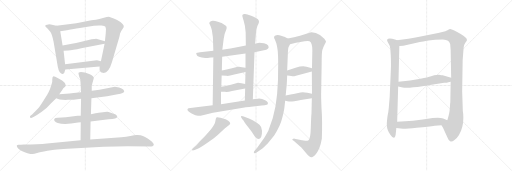
t = 0.00 s
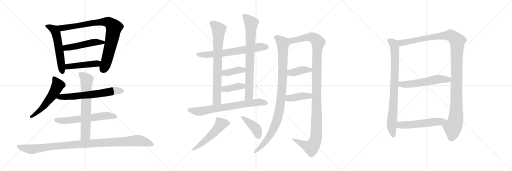
t = 3.99 s
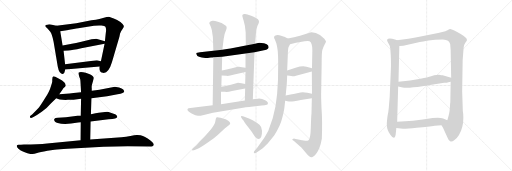
t = 7.98 s
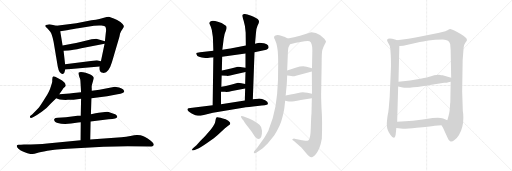
t = 11.97 s
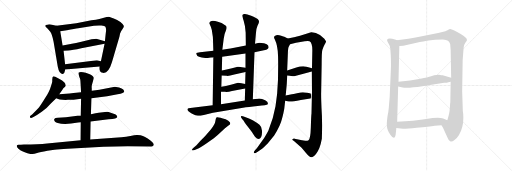
t = 15.96 s
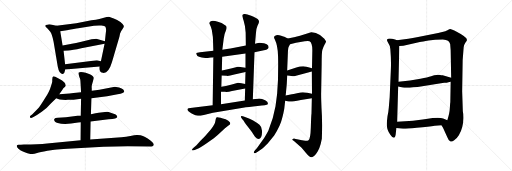
t = 19.95 s

The animated SVG that drew these frames (rendered in a browser with its animation timeline set to each time). Animation: 25 CSS @keyframes rules; one cycle of 19.95 s.

<svg version="1.1" viewBox="0 0 3072 1024" xmlns="http://www.w3.org/2000/svg">
  <g stroke="lightgray" stroke-dasharray="1,1" stroke-width="1" transform="scale(4, 4)">
    <line x1="0" y1="0" x2="256" y2="256"></line>
    <line x1="256" y1="0" x2="0" y2="256"></line>
    <line x1="128" y1="0" x2="128" y2="256"></line>
    <line x1="0" y1="128" x2="256" y2="128"></line>
    <line x1="256" y1="0" x2="512" y2="256"></line>
    <line x1="512" y1="0" x2="256" y2="256"></line>
    <line x1="384" y1="0" x2="384" y2="256"></line>
    <line x1="256" y1="128" x2="512" y2="128"></line>
    <line x1="512" y1="0" x2="768" y2="256"></line>
    <line x1="768" y1="0" x2="512" y2="256"></line>
    <line x1="640" y1="0" x2="640" y2="256"></line>
    <line x1="512" y1="128" x2="768" y2="128"></line>
  </g>
<g transform="scale(1, -1) translate(0, -850)">
   <style type="text/css">
    @keyframes keyframes0 {
      from {
       stroke: black;
       stroke-dashoffset: 567;
       stroke-width: 128;
       }
       65% {
       animation-timing-function: step-end;
       stroke: black;
       stroke-dashoffset: 0;
       stroke-width: 128;
       }
       to {
       stroke: black;
       stroke-width: 1024;
       }
       }
       #make-me-a-hanzi-animation-0 {
         animation: keyframes0 0.711426s both;
         animation-delay: 0.000000s;
         animation-timing-function: linear;
       }
    @keyframes keyframes1 {
      from {
       stroke: black;
       stroke-dashoffset: 874;
       stroke-width: 128;
       }
       74% {
       animation-timing-function: step-end;
       stroke: black;
       stroke-dashoffset: 0;
       stroke-width: 128;
       }
       to {
       stroke: black;
       stroke-width: 1024;
       }
       }
       #make-me-a-hanzi-animation-1 {
         animation: keyframes1 0.961263s both;
         animation-delay: 0.711426s;
         animation-timing-function: linear;
       }
    @keyframes keyframes2 {
      from {
       stroke: black;
       stroke-dashoffset: 500;
       stroke-width: 128;
       }
       62% {
       animation-timing-function: step-end;
       stroke: black;
       stroke-dashoffset: 0;
       stroke-width: 128;
       }
       to {
       stroke: black;
       stroke-width: 1024;
       }
       }
       #make-me-a-hanzi-animation-2 {
         animation: keyframes2 0.656901s both;
         animation-delay: 1.672689s;
         animation-timing-function: linear;
       }
    @keyframes keyframes3 {
      from {
       stroke: black;
       stroke-dashoffset: 464;
       stroke-width: 128;
       }
       60% {
       animation-timing-function: step-end;
       stroke: black;
       stroke-dashoffset: 0;
       stroke-width: 128;
       }
       to {
       stroke: black;
       stroke-width: 1024;
       }
       }
       #make-me-a-hanzi-animation-3 {
         animation: keyframes3 0.627604s both;
         animation-delay: 2.329590s;
         animation-timing-function: linear;
       }
    @keyframes keyframes4 {
      from {
       stroke: black;
       stroke-dashoffset: 558;
       stroke-width: 128;
       }
       64% {
       animation-timing-function: step-end;
       stroke: black;
       stroke-dashoffset: 0;
       stroke-width: 128;
       }
       to {
       stroke: black;
       stroke-width: 1024;
       }
       }
       #make-me-a-hanzi-animation-4 {
         animation: keyframes4 0.704102s both;
         animation-delay: 2.957194s;
         animation-timing-function: linear;
       }
    @keyframes keyframes5 {
      from {
       stroke: black;
       stroke-dashoffset: 648;
       stroke-width: 128;
       }
       68% {
       animation-timing-function: step-end;
       stroke: black;
       stroke-dashoffset: 0;
       stroke-width: 128;
       }
       to {
       stroke: black;
       stroke-width: 1024;
       }
       }
       #make-me-a-hanzi-animation-5 {
         animation: keyframes5 0.777344s both;
         animation-delay: 3.661296s;
         animation-timing-function: linear;
       }
    @keyframes keyframes6 {
      from {
       stroke: black;
       stroke-dashoffset: 618;
       stroke-width: 128;
       }
       67% {
       animation-timing-function: step-end;
       stroke: black;
       stroke-dashoffset: 0;
       stroke-width: 128;
       }
       to {
       stroke: black;
       stroke-width: 1024;
       }
       }
       #make-me-a-hanzi-animation-6 {
         animation: keyframes6 0.752930s both;
         animation-delay: 4.438640s;
         animation-timing-function: linear;
       }
    @keyframes keyframes7 {
      from {
       stroke: black;
       stroke-dashoffset: 677;
       stroke-width: 128;
       }
       69% {
       animation-timing-function: step-end;
       stroke: black;
       stroke-dashoffset: 0;
       stroke-width: 128;
       }
       to {
       stroke: black;
       stroke-width: 1024;
       }
       }
       #make-me-a-hanzi-animation-7 {
         animation: keyframes7 0.800944s both;
         animation-delay: 5.191570s;
         animation-timing-function: linear;
       }
    @keyframes keyframes8 {
      from {
       stroke: black;
       stroke-dashoffset: 1067;
       stroke-width: 128;
       }
       78% {
       animation-timing-function: step-end;
       stroke: black;
       stroke-dashoffset: 0;
       stroke-width: 128;
       }
       to {
       stroke: black;
       stroke-width: 1024;
       }
       }
       #make-me-a-hanzi-animation-8 {
         animation: keyframes8 1.118327s both;
         animation-delay: 5.992514s;
         animation-timing-function: linear;
       }
    @keyframes keyframes9 {
      from {
       stroke: black;
       stroke-dashoffset: 676;
       stroke-width: 128;
       }
       69% {
       animation-timing-function: step-end;
       stroke: black;
       stroke-dashoffset: 0;
       stroke-width: 128;
       }
       to {
       stroke: black;
       stroke-width: 1024;
       }
       }
       #make-me-a-hanzi-animation-9 {
         animation: keyframes9 0.800130s both;
         animation-delay: 7.110841s;
         animation-timing-function: linear;
       }
    @keyframes keyframes10 {
      from {
       stroke: black;
       stroke-dashoffset: 768;
       stroke-width: 128;
       }
       71% {
       animation-timing-function: step-end;
       stroke: black;
       stroke-dashoffset: 0;
       stroke-width: 128;
       }
       to {
       stroke: black;
       stroke-width: 1024;
       }
       }
       #make-me-a-hanzi-animation-10 {
         animation: keyframes10 0.875000s both;
         animation-delay: 7.910971s;
         animation-timing-function: linear;
       }
    @keyframes keyframes11 {
      from {
       stroke: black;
       stroke-dashoffset: 784;
       stroke-width: 128;
       }
       72% {
       animation-timing-function: step-end;
       stroke: black;
       stroke-dashoffset: 0;
       stroke-width: 128;
       }
       to {
       stroke: black;
       stroke-width: 1024;
       }
       }
       #make-me-a-hanzi-animation-11 {
         animation: keyframes11 0.888021s both;
         animation-delay: 8.785971s;
         animation-timing-function: linear;
       }
    @keyframes keyframes12 {
      from {
       stroke: black;
       stroke-dashoffset: 392;
       stroke-width: 128;
       }
       56% {
       animation-timing-function: step-end;
       stroke: black;
       stroke-dashoffset: 0;
       stroke-width: 128;
       }
       to {
       stroke: black;
       stroke-width: 1024;
       }
       }
       #make-me-a-hanzi-animation-12 {
         animation: keyframes12 0.569010s both;
         animation-delay: 9.673992s;
         animation-timing-function: linear;
       }
    @keyframes keyframes13 {
      from {
       stroke: black;
       stroke-dashoffset: 393;
       stroke-width: 128;
       }
       56% {
       animation-timing-function: step-end;
       stroke: black;
       stroke-dashoffset: 0;
       stroke-width: 128;
       }
       to {
       stroke: black;
       stroke-width: 1024;
       }
       }
       #make-me-a-hanzi-animation-13 {
         animation: keyframes13 0.569824s both;
         animation-delay: 10.243002s;
         animation-timing-function: linear;
       }
    @keyframes keyframes14 {
      from {
       stroke: black;
       stroke-dashoffset: 725;
       stroke-width: 128;
       }
       70% {
       animation-timing-function: step-end;
       stroke: black;
       stroke-dashoffset: 0;
       stroke-width: 128;
       }
       to {
       stroke: black;
       stroke-width: 1024;
       }
       }
       #make-me-a-hanzi-animation-14 {
         animation: keyframes14 0.840007s both;
         animation-delay: 10.812826s;
         animation-timing-function: linear;
       }
    @keyframes keyframes15 {
      from {
       stroke: black;
       stroke-dashoffset: 528;
       stroke-width: 128;
       }
       63% {
       animation-timing-function: step-end;
       stroke: black;
       stroke-dashoffset: 0;
       stroke-width: 128;
       }
       to {
       stroke: black;
       stroke-width: 1024;
       }
       }
       #make-me-a-hanzi-animation-15 {
         animation: keyframes15 0.679688s both;
         animation-delay: 11.652833s;
         animation-timing-function: linear;
       }
    @keyframes keyframes16 {
      from {
       stroke: black;
       stroke-dashoffset: 416;
       stroke-width: 128;
       }
       58% {
       animation-timing-function: step-end;
       stroke: black;
       stroke-dashoffset: 0;
       stroke-width: 128;
       }
       to {
       stroke: black;
       stroke-width: 1024;
       }
       }
       #make-me-a-hanzi-animation-16 {
         animation: keyframes16 0.588542s both;
         animation-delay: 12.332521s;
         animation-timing-function: linear;
       }
    @keyframes keyframes17 {
      from {
       stroke: black;
       stroke-dashoffset: 1006;
       stroke-width: 128;
       }
       77% {
       animation-timing-function: step-end;
       stroke: black;
       stroke-dashoffset: 0;
       stroke-width: 128;
       }
       to {
       stroke: black;
       stroke-width: 1024;
       }
       }
       #make-me-a-hanzi-animation-17 {
         animation: keyframes17 1.068685s both;
         animation-delay: 12.921063s;
         animation-timing-function: linear;
       }
    @keyframes keyframes18 {
      from {
       stroke: black;
       stroke-dashoffset: 1201;
       stroke-width: 128;
       }
       80% {
       animation-timing-function: step-end;
       stroke: black;
       stroke-dashoffset: 0;
       stroke-width: 128;
       }
       to {
       stroke: black;
       stroke-width: 1024;
       }
       }
       #make-me-a-hanzi-animation-18 {
         animation: keyframes18 1.227376s both;
         animation-delay: 13.989748s;
         animation-timing-function: linear;
       }
    @keyframes keyframes19 {
      from {
       stroke: black;
       stroke-dashoffset: 394;
       stroke-width: 128;
       }
       56% {
       animation-timing-function: step-end;
       stroke: black;
       stroke-dashoffset: 0;
       stroke-width: 128;
       }
       to {
       stroke: black;
       stroke-width: 1024;
       }
       }
       #make-me-a-hanzi-animation-19 {
         animation: keyframes19 0.570638s both;
         animation-delay: 15.217124s;
         animation-timing-function: linear;
       }
    @keyframes keyframes20 {
      from {
       stroke: black;
       stroke-dashoffset: 406;
       stroke-width: 128;
       }
       57% {
       animation-timing-function: step-end;
       stroke: black;
       stroke-dashoffset: 0;
       stroke-width: 128;
       }
       to {
       stroke: black;
       stroke-width: 1024;
       }
       }
       #make-me-a-hanzi-animation-20 {
         animation: keyframes20 0.580404s both;
         animation-delay: 15.787762s;
         animation-timing-function: linear;
       }
    @keyframes keyframes21 {
      from {
       stroke: black;
       stroke-dashoffset: 841;
       stroke-width: 128;
       }
       73% {
       animation-timing-function: step-end;
       stroke: black;
       stroke-dashoffset: 0;
       stroke-width: 128;
       }
       to {
       stroke: black;
       stroke-width: 1024;
       }
       }
       #make-me-a-hanzi-animation-21 {
         animation: keyframes21 0.934408s both;
         animation-delay: 16.368166s;
         animation-timing-function: linear;
       }
    @keyframes keyframes22 {
      from {
       stroke: black;
       stroke-dashoffset: 1218;
       stroke-width: 128;
       }
       80% {
       animation-timing-function: step-end;
       stroke: black;
       stroke-dashoffset: 0;
       stroke-width: 128;
       }
       to {
       stroke: black;
       stroke-width: 1024;
       }
       }
       #make-me-a-hanzi-animation-22 {
         animation: keyframes22 1.241211s both;
         animation-delay: 17.302574s;
         animation-timing-function: linear;
       }
    @keyframes keyframes23 {
      from {
       stroke: black;
       stroke-dashoffset: 565;
       stroke-width: 128;
       }
       65% {
       animation-timing-function: step-end;
       stroke: black;
       stroke-dashoffset: 0;
       stroke-width: 128;
       }
       to {
       stroke: black;
       stroke-width: 1024;
       }
       }
       #make-me-a-hanzi-animation-23 {
         animation: keyframes23 0.709798s both;
         animation-delay: 18.543785s;
         animation-timing-function: linear;
       }
    @keyframes keyframes24 {
      from {
       stroke: black;
       stroke-dashoffset: 552;
       stroke-width: 128;
       }
       64% {
       animation-timing-function: step-end;
       stroke: black;
       stroke-dashoffset: 0;
       stroke-width: 128;
       }
       to {
       stroke: black;
       stroke-width: 1024;
       }
       }
       #make-me-a-hanzi-animation-24 {
         animation: keyframes24 0.699219s both;
         animation-delay: 19.253583s;
         animation-timing-function: linear;
       }
</style>
<path d="M 271.5 697.0 L 273.5 691.0 L 283.5 682.0 Q 288.5 677.0 300.5 662.0 Q 312.5 647.0 321.5 600.0 L 346.5 452.0 Q 350.5 431.0 357.5 419.0 Q 369.5 404.0 377.5 407.0 Q 387.5 410.0 388.5 423.0 L 391.5 434.0 L 390.5 466.0 L 381.5 546.0 L 375.5 578.0 L 361.5 664.0 C 356.5 692.0 356.5 692.0 338.5 696.0 L 304.5 704.0 Q 291.5 706.0 283.5 703.0 Q 272.5 702.0 271.5 697.0 Z" fill="lightgray"></path> 
<path d="M 597.5 452.0 Q 595.5 428.0 601.5 422.0 Q 608.5 415.0 617.5 414.0 Q 651.5 409.0 671.5 477.0 L 716.5 630.0 L 720.5 650.0 Q 723.5 661.0 734.5 675.0 Q 745.5 689.0 742.5 697.0 Q 740.5 704.0 722.5 719.0 Q 703.5 732.0 682.5 740.0 L 653.5 750.0 Q 641.5 750.0 623.5 745.0 Q 606.5 739.0 548.5 729.0 L 457.5 712.0 L 338.5 696.0 C 308.5 692.0 331.5 660.0 361.5 664.0 L 401.5 670.0 Q 449.5 680.0 469.5 682.0 L 563.5 696.0 Q 587.5 700.0 608.5 698.0 Q 629.5 696.0 632.5 690.0 Q 639.5 677.0 634.5 651.0 L 629.5 604.0 L 627.5 589.0 L 605.5 484.0 L 597.5 452.0 Z" fill="lightgray"></path> 
<path d="M 431.5 588.0 L 375.5 578.0 C 345.5 573.0 351.5 544.0 381.5 546.0 L 409.5 548.0 Q 433.5 548.0 487.5 561.0 L 627.5 589.0 C 656.5 595.0 658.5 596.0 629.5 604.0 L 577.5 618.0 Q 567.5 618.0 549.5 615.0 L 488.5 600.0 Q 452.5 591.0 431.5 588.0 Z" fill="lightgray"></path> 
<path d="M 391.5 434.0 L 597.5 452.0 C 627.5 455.0 634.5 477.0 605.5 484.0 L 581.5 490.0 L 390.5 466.0 C 360.5 462.0 361.5 431.0 391.5 434.0 Z" fill="lightgray"></path> 
<path d="M 355.5 285.0 L 374.5 313.0 Q 378.5 319.0 383.5 324.0 Q 391.5 330.0 394.5 336.0 Q 392.5 350.0 386.5 356.0 L 372.5 368.0 Q 369.5 371.0 348.5 382.0 Q 328.5 393.0 320.5 393.0 Q 313.5 392.0 313.5 373.0 L 313.5 362.0 Q 313.5 358.0 306.5 337.0 Q 300.5 316.0 293.5 302.0 Q 286.5 287.0 262.5 250.0 Q 239.5 213.0 226.5 198.0 L 194.5 166.0 L 182.5 156.0 Q 178.5 152.0 179.5 147.0 Q 181.5 142.0 191.5 144.0 L 203.5 150.0 Q 219.5 158.0 250.5 180.0 Q 282.5 202.0 306.5 231.0 L 337.5 262.0 L 355.5 285.0 Z" fill="lightgray"></path> 
<path d="M 548.5 262.0 L 642.5 274.0 L 705.5 285.0 Q 745.5 290.0 745.5 303.0 Q 745.5 306.0 739.5 314.0 Q 732.5 320.0 714.5 326.0 Q 692.5 331.0 689.5 331.0 L 596.5 312.0 Q 574.5 308.0 550.5 307.0 L 486.5 297.0 L 456.5 294.0 Q 444.5 292.0 417.5 290.0 L 355.5 285.0 C 325.5 283.0 310.5 274.0 337.5 262.0 L 348.5 257.0 Q 354.5 254.0 374.5 252.0 Q 395.5 250.0 407.5 252.0 Q 432.5 252.0 441.5 253.0 L 486.5 258.0 L 548.5 262.0 Z" fill="lightgray"></path> 
<path d="M 465.5 156.0 L 395.5 148.0 Q 377.5 148.0 371.5 146.0 L 346.5 144.0 Q 330.5 143.0 325.5 137.0 Q 321.5 121.0 346.5 113.0 Q 387.5 101.0 468.5 116.0 L 484.5 118.0 L 543.5 122.0 L 651.5 135.0 Q 703.5 139.0 703.5 151.0 Q 703.5 155.0 697.5 161.0 Q 692.5 166.0 681.5 169.0 L 651.5 179.0 Q 645.5 181.0 629.5 179.0 L 617.5 177.0 Q 604.5 177.0 591.5 174.0 Q 578.5 171.0 545.5 166.0 L 484.5 157.0 L 465.5 156.0 Z" fill="lightgray"></path> 
<path d="M 484.5 118.0 L 483.5 10.0 C 483.5 -20.0 540.5 -16.0 541.5 14.0 L 543.5 122.0 L 545.5 166.0 L 548.5 262.0 L 550.5 307.0 L 550.5 322.0 Q 548.5 333.0 553.5 348.0 L 558.5 367.0 Q 563.5 382.0 562.5 385.0 Q 562.5 388.0 555.5 395.0 Q 548.5 402.0 538.5 406.0 L 514.5 414.0 Q 483.5 422.0 472.5 416.0 Q 468.5 413.0 473.5 398.0 L 476.5 388.0 Q 482.5 378.0 482.5 366.0 L 486.5 297.0 L 486.5 258.0 L 484.5 157.0 L 484.5 118.0 Z" fill="lightgray"></path> 
<path d="M 483.5 10.0 L 282.5 -10.0 Q 230.5 -16.0 143.5 -16.0 L 125.5 -18.0 L 111.5 -18.0 Q 102.5 -18.0 100.5 -24.0 Q 99.5 -31.0 110.5 -42.0 Q 121.5 -53.0 144.5 -61.0 Q 168.5 -70.0 176.5 -72.0 Q 184.5 -74.0 194.5 -73.0 Q 205.5 -72.0 222.5 -67.0 Q 239.5 -62.0 284.5 -54.0 L 326.5 -47.0 Q 353.5 -42.0 405.5 -41.0 L 621.5 -29.0 Q 699.5 -26.0 766.5 -26.0 L 908.5 -28.0 Q 921.5 -28.0 922.5 -18.0 Q 924.5 -9.0 904.5 7.0 Q 884.5 23.0 870.5 29.0 Q 857.5 35.0 843.5 39.0 Q 830.5 42.0 819.5 41.0 Q 808.5 40.0 782.5 35.0 Q 757.5 29.0 728.5 27.0 L 541.5 14.0 L 483.5 10.0 Z" fill="lightgray"></path> 
<path d="M 1255.0 504.0 L 1266.0 506.0 Q 1277.0 506.0 1280.0 508.0 L 1333.0 511.0 L 1473.0 530.0 L 1527.0 537.0 L 1584.0 550.0 Q 1601.0 553.0 1605.0 557.0 Q 1609.0 560.0 1612.0 566.0 Q 1612.0 570.0 1609.0 578.0 Q 1604.0 586.0 1584.0 591.0 Q 1564.0 595.0 1558.0 595.0 Q 1552.0 595.0 1530.0 589.0 L 1475.0 578.0 L 1406.0 564.0 Q 1396.0 561.0 1334.0 553.0 L 1280.0 546.0 L 1200.0 537.0 Q 1180.0 534.0 1178.0 533.0 Q 1176.0 531.0 1180.0 522.0 Q 1183.0 507.0 1232.0 503.0 Q 1243.0 502.0 1255.0 504.0 Z" fill="lightgray"></path> 
<path d="M 1280.0 508.0 L 1276.0 220.0 C 1276.0 190.0 1326.0 196.0 1326.0 226.0 L 1326.0 300.0 L 1328.0 330.0 L 1330.0 398.0 L 1331.0 428.0 L 1333.0 511.0 L 1334.0 553.0 L 1342.0 617.0 Q 1345.0 647.0 1355.0 667.0 Q 1365.0 687.0 1355.0 696.0 Q 1331.0 717.0 1302.0 722.0 Q 1288.0 727.0 1275.0 726.0 Q 1263.0 724.0 1259.0 719.0 Q 1255.0 714.0 1256.0 710.0 L 1265.0 690.0 Q 1272.0 672.0 1274.0 650.0 Q 1278.0 631.0 1278.0 610.0 L 1280.0 546.0 L 1280.0 508.0 Z" fill="lightgray"></path> 
<path d="M 1517.0 255.0 L 1527.0 537.0 L 1530.0 589.0 L 1536.0 656.0 Q 1536.0 676.0 1545.0 697.0 Q 1556.0 717.0 1554.0 722.0 Q 1554.0 729.0 1546.0 737.0 Q 1539.0 744.0 1507.0 757.0 Q 1475.0 770.0 1465.0 767.0 Q 1455.0 764.0 1454.0 759.0 Q 1453.0 754.0 1462.0 726.0 Q 1471.0 698.0 1474.0 656.0 L 1475.0 578.0 L 1473.0 530.0 L 1473.0 444.0 L 1473.0 419.0 L 1471.0 347.0 L 1471.0 320.0 L 1469.0 248.0 C 1468.0 218.0 1516.0 225.0 1517.0 255.0 Z" fill="lightgray"></path> 
<path d="M 1330.0 398.0 L 1360.0 396.0 Q 1369.0 393.0 1406.0 404.0 L 1473.0 419.0 C 1502.0 426.0 1502.0 438.0 1473.0 444.0 L 1452.0 448.0 Q 1440.0 451.0 1427.0 450.0 L 1392.0 441.0 Q 1358.0 432.0 1331.0 428.0 C 1301.0 423.0 1300.0 400.0 1330.0 398.0 Z" fill="lightgray"></path> 
<path d="M 1326.0 300.0 L 1350.0 300.0 Q 1367.0 298.0 1392.0 305.0 L 1471.0 320.0 C 1500.0 326.0 1500.0 340.0 1471.0 347.0 L 1449.0 352.0 Q 1436.0 354.0 1428.0 354.0 L 1391.0 344.0 Q 1351.0 334.0 1328.0 330.0 C 1298.0 325.0 1296.0 300.0 1326.0 300.0 Z" fill="lightgray"></path> 
<path d="M 1276.0 220.0 L 1142.0 203.0 Q 1130.0 203.0 1128.0 200.0 Q 1115.0 189.0 1150.0 170.0 Q 1175.0 156.0 1188.0 156.0 Q 1202.0 156.0 1223.0 161.0 L 1278.0 174.0 L 1458.0 205.0 Q 1489.0 209.0 1545.0 215.0 Q 1602.0 221.0 1605.0 224.0 Q 1614.0 236.0 1591.0 249.0 Q 1569.0 261.0 1548.0 259.0 L 1517.0 255.0 L 1469.0 248.0 L 1326.0 226.0 L 1276.0 220.0 Z" fill="lightgray"></path> 
<path d="M 1179.0 -20.0 L 1158.0 -38.0 Q 1151.0 -45.0 1152.0 -49.0 Q 1154.0 -54.0 1168.0 -49.0 L 1193.0 -38.0 Q 1207.0 -33.0 1236.0 -12.0 L 1283.0 22.0 Q 1308.0 42.0 1324.0 58.0 Q 1340.0 74.0 1350.0 82.0 L 1373.0 99.0 Q 1386.0 106.0 1379.0 117.0 Q 1373.0 127.0 1354.0 135.0 Q 1306.0 152.0 1300.0 147.0 Q 1294.0 142.0 1292.0 123.0 Q 1290.0 104.0 1265.0 74.0 L 1230.0 33.0 L 1203.0 6.0 L 1179.0 -20.0 Z" fill="lightgray"></path> 
<path d="M 1454.0 136.0 L 1462.0 126.0 Q 1462.0 122.0 1486.0 92.0 Q 1510.0 62.0 1517.0 50.0 L 1530.0 30.0 Q 1554.0 4.0 1567.0 29.0 Q 1573.0 42.0 1572.0 66.0 Q 1571.0 90.0 1557.0 102.0 Q 1543.0 114.0 1519.0 128.0 Q 1496.0 141.0 1478.0 146.0 L 1462.0 152.0 Q 1450.0 157.0 1446.0 153.0 Q 1443.0 148.0 1454.0 136.0 Z" fill="lightgray"></path> 
<path d="M 1706.0 202.0 L 1711.0 247.0 L 1714.0 278.0 L 1720.0 340.0 Q 1721.0 348.0 1723.0 398.0 L 1723.0 428.0 L 1727.0 525.0 Q 1728.0 558.0 1731.0 567.0 L 1740.0 586.0 C 1750.0 609.0 1750.0 609.0 1727.0 620.0 L 1706.0 630.0 Q 1703.0 630.0 1687.0 636.0 Q 1672.0 642.0 1658.0 640.0 Q 1636.0 636.0 1649.0 614.0 Q 1666.0 580.0 1668.0 519.0 Q 1669.0 503.0 1669.0 461.0 L 1668.0 373.0 Q 1665.0 285.0 1653.0 214.0 Q 1641.0 143.0 1610.0 66.0 Q 1591.0 31.0 1586.0 24.0 L 1541.0 -38.0 L 1530.0 -51.0 Q 1522.0 -60.0 1523.0 -64.0 Q 1523.0 -74.0 1544.0 -61.0 L 1566.0 -46.0 Q 1577.0 -39.0 1606.0 -10.0 L 1645.0 38.0 Q 1682.0 95.0 1692.0 138.0 Q 1703.0 181.0 1706.0 202.0 Z" fill="lightgray"></path> 
<path d="M 1871.0 262.0 L 1869.0 170.0 Q 1867.0 158.0 1865.0 88.0 Q 1863.0 17.0 1851.0 10.0 Q 1845.0 5.0 1832.0 6.0 L 1812.0 9.0 L 1767.0 19.0 Q 1766.0 20.0 1760.0 18.0 Q 1754.0 16.0 1754.0 13.0 Q 1759.0 8.0 1762.0 6.0 L 1808.0 -34.0 Q 1823.0 -51.0 1836.0 -67.0 Q 1849.0 -83.0 1855.0 -86.0 Q 1863.0 -94.0 1872.0 -92.0 Q 1881.0 -92.0 1896.0 -73.0 Q 1920.0 -44.0 1931.0 18.0 Q 1935.0 123.0 1929.0 203.0 Q 1926.0 280.0 1927.0 299.0 L 1930.0 469.0 Q 1930.0 535.0 1934.0 551.0 Q 1938.0 566.0 1947.0 583.0 Q 1957.0 599.0 1956.0 603.0 Q 1955.0 607.0 1946.0 619.0 Q 1919.0 646.0 1895.0 653.0 Q 1871.0 659.0 1867.0 658.0 L 1800.0 636.0 L 1764.0 627.0 L 1727.0 620.0 C 1698.0 614.0 1711.0 579.0 1740.0 586.0 L 1776.0 594.0 L 1828.0 603.0 Q 1850.0 607.0 1857.0 603.0 Q 1874.0 594.0 1874.0 550.0 L 1872.0 442.0 L 1871.0 422.0 L 1872.0 288.0 L 1871.0 262.0 Z" fill="lightgray"></path> 
<path d="M 1723.0 398.0 L 1738.0 396.0 Q 1758.0 391.0 1776.0 397.0 L 1871.0 422.0 C 1900.0 430.0 1901.0 434.0 1872.0 442.0 L 1839.0 451.0 Q 1812.0 457.0 1778.0 446.0 L 1723.0 428.0 C 1694.0 419.0 1693.0 402.0 1723.0 398.0 Z" fill="lightgray"></path> 
<path d="M 1711.0 247.0 L 1725.0 244.0 Q 1737.0 241.0 1746.0 242.0 Q 1755.0 242.0 1805.0 251.0 L 1871.0 262.0 C 1901.0 267.0 1901.0 282.0 1872.0 288.0 L 1844.0 294.0 Q 1827.0 298.0 1817.0 298.0 Q 1807.0 298.0 1782.0 292.0 Q 1758.0 286.0 1751.0 285.0 L 1714.0 278.0 C 1685.0 272.0 1682.0 253.0 1711.0 247.0 Z" fill="lightgray"></path> 
<path d="M 2345.0 430.0 L 2338.0 267.0 L 2333.0 207.0 Q 2331.0 180.0 2325.0 154.0 Q 2320.0 114.0 2321.0 102.0 Q 2322.0 67.0 2342.0 43.0 Q 2371.0 1.0 2375.0 53.0 L 2378.0 83.0 L 2383.0 121.0 L 2389.0 332.0 L 2391.0 361.0 L 2396.0 575.0 C 2397.0 603.0 2397.0 603.0 2382.0 609.0 L 2370.0 614.0 Q 2345.0 622.0 2329.0 619.0 Q 2318.0 616.0 2324.0 603.0 L 2335.0 582.0 Q 2339.0 578.0 2342.0 557.0 Q 2348.0 483.0 2345.0 430.0 Z" fill="lightgray"></path> 
<path d="M 2649.0 99.0 L 2658.0 84.0 L 2684.0 27.0 Q 2693.0 4.0 2701.0 3.0 Q 2711.0 -2.0 2725.0 9.0 Q 2740.0 18.0 2753.0 39.0 Q 2780.0 84.0 2780.0 143.0 Q 2780.0 171.0 2777.0 183.0 L 2773.0 304.0 L 2776.0 491.0 L 2782.0 567.0 Q 2783.0 582.0 2792.0 595.0 Q 2802.0 607.0 2802.0 611.0 Q 2802.0 628.0 2740.0 660.0 Q 2707.0 678.0 2700.0 677.0 Q 2693.0 675.0 2685.0 670.0 L 2672.0 664.0 L 2629.0 653.0 L 2501.0 628.0 Q 2478.0 623.0 2450.0 619.0 L 2382.0 609.0 C 2352.0 605.0 2366.0 572.0 2396.0 575.0 L 2420.0 577.0 L 2519.0 599.0 Q 2535.0 601.0 2571.0 608.0 Q 2608.0 614.0 2657.0 614.0 Q 2678.0 612.0 2688.0 607.0 Q 2696.0 601.0 2701.0 587.0 L 2704.0 550.0 L 2707.0 384.0 L 2704.0 361.0 L 2702.0 239.0 Q 2700.0 228.0 2699.0 202.0 Q 2698.0 175.0 2684.0 130.0 C 2676.0 101.0 2635.0 125.0 2649.0 99.0 Z" fill="lightgray"></path> 
<path d="M 2389.0 332.0 L 2416.0 326.0 Q 2445.0 320.0 2534.0 333.0 L 2608.0 346.0 L 2665.0 354.0 Q 2671.0 353.0 2704.0 361.0 C 2733.0 368.0 2736.0 376.0 2707.0 384.0 L 2656.0 399.0 Q 2650.0 400.0 2634.0 403.0 L 2619.0 401.0 Q 2607.0 401.0 2587.0 394.0 Q 2567.0 387.0 2523.0 379.0 L 2460.0 368.0 L 2391.0 361.0 C 2361.0 358.0 2360.0 339.0 2389.0 332.0 Z" fill="lightgray"></path> 
<path d="M 2378.0 83.0 L 2404.0 80.0 Q 2424.0 77.0 2500.0 85.0 Q 2576.0 92.0 2609.0 97.0 L 2649.0 99.0 C 2679.0 100.0 2712.0 119.0 2684.0 130.0 L 2659.0 140.0 Q 2640.0 148.0 2596.0 143.0 Q 2568.0 138.0 2536.0 134.0 L 2478.0 127.0 L 2383.0 121.0 C 2353.0 119.0 2348.0 86.0 2378.0 83.0 Z" fill="lightgray"></path> 
      <clipPath id="make-me-a-hanzi-clip-0">
      <path d="M 271.5 697.0 L 273.5 691.0 L 283.5 682.0 Q 288.5 677.0 300.5 662.0 Q 312.5 647.0 321.5 600.0 L 346.5 452.0 Q 350.5 431.0 357.5 419.0 Q 369.5 404.0 377.5 407.0 Q 387.5 410.0 388.5 423.0 L 391.5 434.0 L 390.5 466.0 L 381.5 546.0 L 375.5 578.0 L 361.5 664.0 C 356.5 692.0 356.5 692.0 338.5 696.0 L 304.5 704.0 Q 291.5 706.0 283.5 703.0 Q 272.5 702.0 271.5 697.0 Z" fill="lightgray"></path>
      </clipPath>
      <path clip-path="url(#make-me-a-hanzi-clip-0)" d="M 279.5 696.0 L 324.5 672.0 L 336.5 653.0 L 374.5 419.0 " fill="none" id="make-me-a-hanzi-animation-0" stroke-dasharray="439 878" stroke-linecap="round"></path>

      <clipPath id="make-me-a-hanzi-clip-1">
      <path d="M 597.5 452.0 Q 595.5 428.0 601.5 422.0 Q 608.5 415.0 617.5 414.0 Q 651.5 409.0 671.5 477.0 L 716.5 630.0 L 720.5 650.0 Q 723.5 661.0 734.5 675.0 Q 745.5 689.0 742.5 697.0 Q 740.5 704.0 722.5 719.0 Q 703.5 732.0 682.5 740.0 L 653.5 750.0 Q 641.5 750.0 623.5 745.0 Q 606.5 739.0 548.5 729.0 L 457.5 712.0 L 338.5 696.0 C 308.5 692.0 331.5 660.0 361.5 664.0 L 401.5 670.0 Q 449.5 680.0 469.5 682.0 L 563.5 696.0 Q 587.5 700.0 608.5 698.0 Q 629.5 696.0 632.5 690.0 Q 639.5 677.0 634.5 651.0 L 629.5 604.0 L 627.5 589.0 L 605.5 484.0 L 597.5 452.0 Z" fill="lightgray"></path>
      </clipPath>
      <path clip-path="url(#make-me-a-hanzi-clip-1)" d="M 346.5 694.0 L 369.5 683.0 L 614.5 720.0 L 637.5 720.0 L 663.5 709.0 L 683.5 686.0 L 676.5 643.0 L 638.5 477.0 L 615.5 433.0 " fill="none" id="make-me-a-hanzi-animation-1" stroke-dasharray="746 1492" stroke-linecap="round"></path>

      <clipPath id="make-me-a-hanzi-clip-2">
      <path d="M 431.5 588.0 L 375.5 578.0 C 345.5 573.0 351.5 544.0 381.5 546.0 L 409.5 548.0 Q 433.5 548.0 487.5 561.0 L 627.5 589.0 C 656.5 595.0 658.5 596.0 629.5 604.0 L 577.5 618.0 Q 567.5 618.0 549.5 615.0 L 488.5 600.0 Q 452.5 591.0 431.5 588.0 Z" fill="lightgray"></path>
      </clipPath>
      <path clip-path="url(#make-me-a-hanzi-clip-2)" d="M 383.5 574.0 L 393.5 565.0 L 424.5 567.0 L 560.5 597.0 L 620.5 598.0 " fill="none" id="make-me-a-hanzi-animation-2" stroke-dasharray="372 744" stroke-linecap="round"></path>

      <clipPath id="make-me-a-hanzi-clip-3">
      <path d="M 391.5 434.0 L 597.5 452.0 C 627.5 455.0 634.5 477.0 605.5 484.0 L 581.5 490.0 L 390.5 466.0 C 360.5 462.0 361.5 431.0 391.5 434.0 Z" fill="lightgray"></path>
      </clipPath>
      <path clip-path="url(#make-me-a-hanzi-clip-3)" d="M 398.5 440.0 L 413.5 452.0 L 582.5 470.0 L 598.5 480.0 " fill="none" id="make-me-a-hanzi-animation-3" stroke-dasharray="336 672" stroke-linecap="round"></path>

      <clipPath id="make-me-a-hanzi-clip-4">
      <path d="M 355.5 285.0 L 374.5 313.0 Q 378.5 319.0 383.5 324.0 Q 391.5 330.0 394.5 336.0 Q 392.5 350.0 386.5 356.0 L 372.5 368.0 Q 369.5 371.0 348.5 382.0 Q 328.5 393.0 320.5 393.0 Q 313.5 392.0 313.5 373.0 L 313.5 362.0 Q 313.5 358.0 306.5 337.0 Q 300.5 316.0 293.5 302.0 Q 286.5 287.0 262.5 250.0 Q 239.5 213.0 226.5 198.0 L 194.5 166.0 L 182.5 156.0 Q 178.5 152.0 179.5 147.0 Q 181.5 142.0 191.5 144.0 L 203.5 150.0 Q 219.5 158.0 250.5 180.0 Q 282.5 202.0 306.5 231.0 L 337.5 262.0 L 355.5 285.0 Z" fill="lightgray"></path>
      </clipPath>
      <path clip-path="url(#make-me-a-hanzi-clip-4)" d="M 324.5 384.0 L 347.5 339.0 L 326.5 298.0 L 267.5 218.0 L 235.5 185.0 L 186.5 150.0 " fill="none" id="make-me-a-hanzi-animation-4" stroke-dasharray="430 860" stroke-linecap="round"></path>

      <clipPath id="make-me-a-hanzi-clip-5">
      <path d="M 548.5 262.0 L 642.5 274.0 L 705.5 285.0 Q 745.5 290.0 745.5 303.0 Q 745.5 306.0 739.5 314.0 Q 732.5 320.0 714.5 326.0 Q 692.5 331.0 689.5 331.0 L 596.5 312.0 Q 574.5 308.0 550.5 307.0 L 486.5 297.0 L 456.5 294.0 Q 444.5 292.0 417.5 290.0 L 355.5 285.0 C 325.5 283.0 310.5 274.0 337.5 262.0 L 348.5 257.0 Q 354.5 254.0 374.5 252.0 Q 395.5 250.0 407.5 252.0 Q 432.5 252.0 441.5 253.0 L 486.5 258.0 L 548.5 262.0 Z" fill="lightgray"></path>
      </clipPath>
      <path clip-path="url(#make-me-a-hanzi-clip-5)" d="M 345.5 265.0 L 553.5 284.0 L 686.5 307.0 L 734.5 304.0 " fill="none" id="make-me-a-hanzi-animation-5" stroke-dasharray="520 1040" stroke-linecap="round"></path>

      <clipPath id="make-me-a-hanzi-clip-6">
      <path d="M 465.5 156.0 L 395.5 148.0 Q 377.5 148.0 371.5 146.0 L 346.5 144.0 Q 330.5 143.0 325.5 137.0 Q 321.5 121.0 346.5 113.0 Q 387.5 101.0 468.5 116.0 L 484.5 118.0 L 543.5 122.0 L 651.5 135.0 Q 703.5 139.0 703.5 151.0 Q 703.5 155.0 697.5 161.0 Q 692.5 166.0 681.5 169.0 L 651.5 179.0 Q 645.5 181.0 629.5 179.0 L 617.5 177.0 Q 604.5 177.0 591.5 174.0 Q 578.5 171.0 545.5 166.0 L 484.5 157.0 L 465.5 156.0 Z" fill="lightgray"></path>
      </clipPath>
      <path clip-path="url(#make-me-a-hanzi-clip-6)" d="M 334.5 132.0 L 404.5 128.0 L 637.5 157.0 L 694.5 153.0 " fill="none" id="make-me-a-hanzi-animation-6" stroke-dasharray="490 980" stroke-linecap="round"></path>

      <clipPath id="make-me-a-hanzi-clip-7">
      <path d="M 484.5 118.0 L 483.5 10.0 C 483.5 -20.0 540.5 -16.0 541.5 14.0 L 543.5 122.0 L 545.5 166.0 L 548.5 262.0 L 550.5 307.0 L 550.5 322.0 Q 548.5 333.0 553.5 348.0 L 558.5 367.0 Q 563.5 382.0 562.5 385.0 Q 562.5 388.0 555.5 395.0 Q 548.5 402.0 538.5 406.0 L 514.5 414.0 Q 483.5 422.0 472.5 416.0 Q 468.5 413.0 473.5 398.0 L 476.5 388.0 Q 482.5 378.0 482.5 366.0 L 486.5 297.0 L 486.5 258.0 L 484.5 157.0 L 484.5 118.0 Z" fill="lightgray"></path>
      </clipPath>
      <path clip-path="url(#make-me-a-hanzi-clip-7)" d="M 478.5 411.0 L 520.5 372.0 L 513.5 41.0 L 490.5 18.0 " fill="none" id="make-me-a-hanzi-animation-7" stroke-dasharray="549 1098" stroke-linecap="round"></path>

      <clipPath id="make-me-a-hanzi-clip-8">
      <path d="M 483.5 10.0 L 282.5 -10.0 Q 230.5 -16.0 143.5 -16.0 L 125.5 -18.0 L 111.5 -18.0 Q 102.5 -18.0 100.5 -24.0 Q 99.5 -31.0 110.5 -42.0 Q 121.5 -53.0 144.5 -61.0 Q 168.5 -70.0 176.5 -72.0 Q 184.5 -74.0 194.5 -73.0 Q 205.5 -72.0 222.5 -67.0 Q 239.5 -62.0 284.5 -54.0 L 326.5 -47.0 Q 353.5 -42.0 405.5 -41.0 L 621.5 -29.0 Q 699.5 -26.0 766.5 -26.0 L 908.5 -28.0 Q 921.5 -28.0 922.5 -18.0 Q 924.5 -9.0 904.5 7.0 Q 884.5 23.0 870.5 29.0 Q 857.5 35.0 843.5 39.0 Q 830.5 42.0 819.5 41.0 Q 808.5 40.0 782.5 35.0 Q 757.5 29.0 728.5 27.0 L 541.5 14.0 L 483.5 10.0 Z" fill="lightgray"></path>
      </clipPath>
      <path clip-path="url(#make-me-a-hanzi-clip-8)" d="M 108.5 -26.0 L 124.5 -34.0 L 196.5 -44.0 L 369.5 -21.0 L 819.5 7.0 L 852.5 4.0 L 910.5 -17.0 " fill="none" id="make-me-a-hanzi-animation-8" stroke-dasharray="939 1878" stroke-linecap="round"></path>

      <clipPath id="make-me-a-hanzi-clip-9">
      <path d="M 1255.0 504.0 L 1266.0 506.0 Q 1277.0 506.0 1280.0 508.0 L 1333.0 511.0 L 1473.0 530.0 L 1527.0 537.0 L 1584.0 550.0 Q 1601.0 553.0 1605.0 557.0 Q 1609.0 560.0 1612.0 566.0 Q 1612.0 570.0 1609.0 578.0 Q 1604.0 586.0 1584.0 591.0 Q 1564.0 595.0 1558.0 595.0 Q 1552.0 595.0 1530.0 589.0 L 1475.0 578.0 L 1406.0 564.0 Q 1396.0 561.0 1334.0 553.0 L 1280.0 546.0 L 1200.0 537.0 Q 1180.0 534.0 1178.0 533.0 Q 1176.0 531.0 1180.0 522.0 Q 1183.0 507.0 1232.0 503.0 Q 1243.0 502.0 1255.0 504.0 Z" fill="lightgray"></path>
      </clipPath>
      <path clip-path="url(#make-me-a-hanzi-clip-9)" d="M 1183.0 528.0 L 1222.0 521.0 L 1312.0 529.0 L 1557.0 569.0 L 1599.0 569.0 " fill="none" id="make-me-a-hanzi-animation-9" stroke-dasharray="548 1096" stroke-linecap="round"></path>

      <clipPath id="make-me-a-hanzi-clip-10">
      <path d="M 1280.0 508.0 L 1276.0 220.0 C 1276.0 190.0 1326.0 196.0 1326.0 226.0 L 1326.0 300.0 L 1328.0 330.0 L 1330.0 398.0 L 1331.0 428.0 L 1333.0 511.0 L 1334.0 553.0 L 1342.0 617.0 Q 1345.0 647.0 1355.0 667.0 Q 1365.0 687.0 1355.0 696.0 Q 1331.0 717.0 1302.0 722.0 Q 1288.0 727.0 1275.0 726.0 Q 1263.0 724.0 1259.0 719.0 Q 1255.0 714.0 1256.0 710.0 L 1265.0 690.0 Q 1272.0 672.0 1274.0 650.0 Q 1278.0 631.0 1278.0 610.0 L 1280.0 546.0 L 1280.0 508.0 Z" fill="lightgray"></path>
      </clipPath>
      <path clip-path="url(#make-me-a-hanzi-clip-10)" d="M 1270.0 710.0 L 1289.0 700.0 L 1313.0 675.0 L 1302.0 248.0 L 1281.0 228.0 " fill="none" id="make-me-a-hanzi-animation-10" stroke-dasharray="640 1280" stroke-linecap="round"></path>

      <clipPath id="make-me-a-hanzi-clip-11">
      <path d="M 1517.0 255.0 L 1527.0 537.0 L 1530.0 589.0 L 1536.0 656.0 Q 1536.0 676.0 1545.0 697.0 Q 1556.0 717.0 1554.0 722.0 Q 1554.0 729.0 1546.0 737.0 Q 1539.0 744.0 1507.0 757.0 Q 1475.0 770.0 1465.0 767.0 Q 1455.0 764.0 1454.0 759.0 Q 1453.0 754.0 1462.0 726.0 Q 1471.0 698.0 1474.0 656.0 L 1475.0 578.0 L 1473.0 530.0 L 1473.0 444.0 L 1473.0 419.0 L 1471.0 347.0 L 1471.0 320.0 L 1469.0 248.0 C 1468.0 218.0 1516.0 225.0 1517.0 255.0 Z" fill="lightgray"></path>
      </clipPath>
      <path clip-path="url(#make-me-a-hanzi-clip-11)" d="M 1464.0 757.0 L 1507.0 713.0 L 1494.0 276.0 L 1474.0 255.0 " fill="none" id="make-me-a-hanzi-animation-11" stroke-dasharray="656 1312" stroke-linecap="round"></path>

      <clipPath id="make-me-a-hanzi-clip-12">
      <path d="M 1330.0 398.0 L 1360.0 396.0 Q 1369.0 393.0 1406.0 404.0 L 1473.0 419.0 C 1502.0 426.0 1502.0 438.0 1473.0 444.0 L 1452.0 448.0 Q 1440.0 451.0 1427.0 450.0 L 1392.0 441.0 Q 1358.0 432.0 1331.0 428.0 C 1301.0 423.0 1300.0 400.0 1330.0 398.0 Z" fill="lightgray"></path>
      </clipPath>
      <path clip-path="url(#make-me-a-hanzi-clip-12)" d="M 1338.0 405.0 L 1347.0 414.0 L 1458.0 431.0 L 1466.0 438.0 " fill="none" id="make-me-a-hanzi-animation-12" stroke-dasharray="264 528" stroke-linecap="round"></path>

      <clipPath id="make-me-a-hanzi-clip-13">
      <path d="M 1326.0 300.0 L 1350.0 300.0 Q 1367.0 298.0 1392.0 305.0 L 1471.0 320.0 C 1500.0 326.0 1500.0 340.0 1471.0 347.0 L 1449.0 352.0 Q 1436.0 354.0 1428.0 354.0 L 1391.0 344.0 Q 1351.0 334.0 1328.0 330.0 C 1298.0 325.0 1296.0 300.0 1326.0 300.0 Z" fill="lightgray"></path>
      </clipPath>
      <path clip-path="url(#make-me-a-hanzi-clip-13)" d="M 1332.0 307.0 L 1344.0 316.0 L 1464.0 340.0 " fill="none" id="make-me-a-hanzi-animation-13" stroke-dasharray="265 530" stroke-linecap="round"></path>

      <clipPath id="make-me-a-hanzi-clip-14">
      <path d="M 1276.0 220.0 L 1142.0 203.0 Q 1130.0 203.0 1128.0 200.0 Q 1115.0 189.0 1150.0 170.0 Q 1175.0 156.0 1188.0 156.0 Q 1202.0 156.0 1223.0 161.0 L 1278.0 174.0 L 1458.0 205.0 Q 1489.0 209.0 1545.0 215.0 Q 1602.0 221.0 1605.0 224.0 Q 1614.0 236.0 1591.0 249.0 Q 1569.0 261.0 1548.0 259.0 L 1517.0 255.0 L 1469.0 248.0 L 1326.0 226.0 L 1276.0 220.0 Z" fill="lightgray"></path>
      </clipPath>
      <path clip-path="url(#make-me-a-hanzi-clip-14)" d="M 1136.0 192.0 L 1192.0 182.0 L 1543.0 237.0 L 1600.0 231.0 " fill="none" id="make-me-a-hanzi-animation-14" stroke-dasharray="597 1194" stroke-linecap="round"></path>

      <clipPath id="make-me-a-hanzi-clip-15">
      <path d="M 1179.0 -20.0 L 1158.0 -38.0 Q 1151.0 -45.0 1152.0 -49.0 Q 1154.0 -54.0 1168.0 -49.0 L 1193.0 -38.0 Q 1207.0 -33.0 1236.0 -12.0 L 1283.0 22.0 Q 1308.0 42.0 1324.0 58.0 Q 1340.0 74.0 1350.0 82.0 L 1373.0 99.0 Q 1386.0 106.0 1379.0 117.0 Q 1373.0 127.0 1354.0 135.0 Q 1306.0 152.0 1300.0 147.0 Q 1294.0 142.0 1292.0 123.0 Q 1290.0 104.0 1265.0 74.0 L 1230.0 33.0 L 1203.0 6.0 L 1179.0 -20.0 Z" fill="lightgray"></path>
      </clipPath>
      <path clip-path="url(#make-me-a-hanzi-clip-15)" d="M 1370.0 110.0 L 1324.0 105.0 L 1264.0 36.0 L 1199.0 -20.0 L 1157.0 -45.0 " fill="none" id="make-me-a-hanzi-animation-15" stroke-dasharray="400 800" stroke-linecap="round"></path>

      <clipPath id="make-me-a-hanzi-clip-16">
      <path d="M 1454.0 136.0 L 1462.0 126.0 Q 1462.0 122.0 1486.0 92.0 Q 1510.0 62.0 1517.0 50.0 L 1530.0 30.0 Q 1554.0 4.0 1567.0 29.0 Q 1573.0 42.0 1572.0 66.0 Q 1571.0 90.0 1557.0 102.0 Q 1543.0 114.0 1519.0 128.0 Q 1496.0 141.0 1478.0 146.0 L 1462.0 152.0 Q 1450.0 157.0 1446.0 153.0 Q 1443.0 148.0 1454.0 136.0 Z" fill="lightgray"></path>
      </clipPath>
      <path clip-path="url(#make-me-a-hanzi-clip-16)" d="M 1450.0 150.0 L 1539.0 75.0 L 1551.0 33.0 " fill="none" id="make-me-a-hanzi-animation-16" stroke-dasharray="288 576" stroke-linecap="round"></path>

      <clipPath id="make-me-a-hanzi-clip-17">
      <path d="M 1706.0 202.0 L 1711.0 247.0 L 1714.0 278.0 L 1720.0 340.0 Q 1721.0 348.0 1723.0 398.0 L 1723.0 428.0 L 1727.0 525.0 Q 1728.0 558.0 1731.0 567.0 L 1740.0 586.0 C 1750.0 609.0 1750.0 609.0 1727.0 620.0 L 1706.0 630.0 Q 1703.0 630.0 1687.0 636.0 Q 1672.0 642.0 1658.0 640.0 Q 1636.0 636.0 1649.0 614.0 Q 1666.0 580.0 1668.0 519.0 Q 1669.0 503.0 1669.0 461.0 L 1668.0 373.0 Q 1665.0 285.0 1653.0 214.0 Q 1641.0 143.0 1610.0 66.0 Q 1591.0 31.0 1586.0 24.0 L 1541.0 -38.0 L 1530.0 -51.0 Q 1522.0 -60.0 1523.0 -64.0 Q 1523.0 -74.0 1544.0 -61.0 L 1566.0 -46.0 Q 1577.0 -39.0 1606.0 -10.0 L 1645.0 38.0 Q 1682.0 95.0 1692.0 138.0 Q 1703.0 181.0 1706.0 202.0 Z" fill="lightgray"></path>
      </clipPath>
      <path clip-path="url(#make-me-a-hanzi-clip-17)" d="M 1658.0 625.0 L 1674.0 616.0 L 1698.0 588.0 L 1697.0 388.0 L 1681.0 212.0 L 1657.0 115.0 L 1632.0 57.0 L 1587.0 -5.0 L 1531.0 -60.0 " fill="none" id="make-me-a-hanzi-animation-17" stroke-dasharray="878 1756" stroke-linecap="round"></path>

      <clipPath id="make-me-a-hanzi-clip-18">
      <path d="M 1871.0 262.0 L 1869.0 170.0 Q 1867.0 158.0 1865.0 88.0 Q 1863.0 17.0 1851.0 10.0 Q 1845.0 5.0 1832.0 6.0 L 1812.0 9.0 L 1767.0 19.0 Q 1766.0 20.0 1760.0 18.0 Q 1754.0 16.0 1754.0 13.0 Q 1759.0 8.0 1762.0 6.0 L 1808.0 -34.0 Q 1823.0 -51.0 1836.0 -67.0 Q 1849.0 -83.0 1855.0 -86.0 Q 1863.0 -94.0 1872.0 -92.0 Q 1881.0 -92.0 1896.0 -73.0 Q 1920.0 -44.0 1931.0 18.0 Q 1935.0 123.0 1929.0 203.0 Q 1926.0 280.0 1927.0 299.0 L 1930.0 469.0 Q 1930.0 535.0 1934.0 551.0 Q 1938.0 566.0 1947.0 583.0 Q 1957.0 599.0 1956.0 603.0 Q 1955.0 607.0 1946.0 619.0 Q 1919.0 646.0 1895.0 653.0 Q 1871.0 659.0 1867.0 658.0 L 1800.0 636.0 L 1764.0 627.0 L 1727.0 620.0 C 1698.0 614.0 1711.0 579.0 1740.0 586.0 L 1776.0 594.0 L 1828.0 603.0 Q 1850.0 607.0 1857.0 603.0 Q 1874.0 594.0 1874.0 550.0 L 1872.0 442.0 L 1871.0 422.0 L 1872.0 288.0 L 1871.0 262.0 Z" fill="lightgray"></path>
      </clipPath>
      <path clip-path="url(#make-me-a-hanzi-clip-18)" d="M 1734.0 616.0 L 1754.0 607.0 L 1869.0 629.0 L 1889.0 620.0 L 1909.0 595.0 L 1901.0 511.0 L 1900.0 109.0 L 1894.0 16.0 L 1879.0 -21.0 L 1866.0 -33.0 L 1760.0 12.0 " fill="none" id="make-me-a-hanzi-animation-18" stroke-dasharray="1073 2146" stroke-linecap="round"></path>

      <clipPath id="make-me-a-hanzi-clip-19">
      <path d="M 1723.0 398.0 L 1738.0 396.0 Q 1758.0 391.0 1776.0 397.0 L 1871.0 422.0 C 1900.0 430.0 1901.0 434.0 1872.0 442.0 L 1839.0 451.0 Q 1812.0 457.0 1778.0 446.0 L 1723.0 428.0 C 1694.0 419.0 1693.0 402.0 1723.0 398.0 Z" fill="lightgray"></path>
      </clipPath>
      <path clip-path="url(#make-me-a-hanzi-clip-19)" d="M 1732.0 406.0 L 1742.0 414.0 L 1865.0 437.0 " fill="none" id="make-me-a-hanzi-animation-19" stroke-dasharray="266 532" stroke-linecap="round"></path>

      <clipPath id="make-me-a-hanzi-clip-20">
      <path d="M 1711.0 247.0 L 1725.0 244.0 Q 1737.0 241.0 1746.0 242.0 Q 1755.0 242.0 1805.0 251.0 L 1871.0 262.0 C 1901.0 267.0 1901.0 282.0 1872.0 288.0 L 1844.0 294.0 Q 1827.0 298.0 1817.0 298.0 Q 1807.0 298.0 1782.0 292.0 Q 1758.0 286.0 1751.0 285.0 L 1714.0 278.0 C 1685.0 272.0 1682.0 253.0 1711.0 247.0 Z" fill="lightgray"></path>
      </clipPath>
      <path clip-path="url(#make-me-a-hanzi-clip-20)" d="M 1720.0 254.0 L 1732.0 262.0 L 1815.0 276.0 L 1856.0 275.0 L 1863.0 282.0 " fill="none" id="make-me-a-hanzi-animation-20" stroke-dasharray="278 556" stroke-linecap="round"></path>

      <clipPath id="make-me-a-hanzi-clip-21">
      <path d="M 2345.0 430.0 L 2338.0 267.0 L 2333.0 207.0 Q 2331.0 180.0 2325.0 154.0 Q 2320.0 114.0 2321.0 102.0 Q 2322.0 67.0 2342.0 43.0 Q 2371.0 1.0 2375.0 53.0 L 2378.0 83.0 L 2383.0 121.0 L 2389.0 332.0 L 2391.0 361.0 L 2396.0 575.0 C 2397.0 603.0 2397.0 603.0 2382.0 609.0 L 2370.0 614.0 Q 2345.0 622.0 2329.0 619.0 Q 2318.0 616.0 2324.0 603.0 L 2335.0 582.0 Q 2339.0 578.0 2342.0 557.0 Q 2348.0 483.0 2345.0 430.0 Z" fill="lightgray"></path>
      </clipPath>
      <path clip-path="url(#make-me-a-hanzi-clip-21)" d="M 2331.0 610.0 L 2365.0 582.0 L 2370.0 537.0 L 2364.0 280.0 L 2350.0 84.0 L 2359.0 43.0 " fill="none" id="make-me-a-hanzi-animation-21" stroke-dasharray="713 1426" stroke-linecap="round"></path>

      <clipPath id="make-me-a-hanzi-clip-22">
      <path d="M 2649.0 99.0 L 2658.0 84.0 L 2684.0 27.0 Q 2693.0 4.0 2701.0 3.0 Q 2711.0 -2.0 2725.0 9.0 Q 2740.0 18.0 2753.0 39.0 Q 2780.0 84.0 2780.0 143.0 Q 2780.0 171.0 2777.0 183.0 L 2773.0 304.0 L 2776.0 491.0 L 2782.0 567.0 Q 2783.0 582.0 2792.0 595.0 Q 2802.0 607.0 2802.0 611.0 Q 2802.0 628.0 2740.0 660.0 Q 2707.0 678.0 2700.0 677.0 Q 2693.0 675.0 2685.0 670.0 L 2672.0 664.0 L 2629.0 653.0 L 2501.0 628.0 Q 2478.0 623.0 2450.0 619.0 L 2382.0 609.0 C 2352.0 605.0 2366.0 572.0 2396.0 575.0 L 2420.0 577.0 L 2519.0 599.0 Q 2535.0 601.0 2571.0 608.0 Q 2608.0 614.0 2657.0 614.0 Q 2678.0 612.0 2688.0 607.0 Q 2696.0 601.0 2701.0 587.0 L 2704.0 550.0 L 2707.0 384.0 L 2704.0 361.0 L 2702.0 239.0 Q 2700.0 228.0 2699.0 202.0 Q 2698.0 175.0 2684.0 130.0 C 2676.0 101.0 2635.0 125.0 2649.0 99.0 Z" fill="lightgray"></path>
      </clipPath>
      <path clip-path="url(#make-me-a-hanzi-clip-22)" d="M 2389.0 605.0 L 2413.0 594.0 L 2597.0 630.0 L 2703.0 639.0 L 2744.0 605.0 L 2736.0 151.0 L 2729.0 111.0 L 2716.0 85.0 L 2708.0 21.0 " fill="none" id="make-me-a-hanzi-animation-22" stroke-dasharray="1090 2180" stroke-linecap="round"></path>

      <clipPath id="make-me-a-hanzi-clip-23">
      <path d="M 2389.0 332.0 L 2416.0 326.0 Q 2445.0 320.0 2534.0 333.0 L 2608.0 346.0 L 2665.0 354.0 Q 2671.0 353.0 2704.0 361.0 C 2733.0 368.0 2736.0 376.0 2707.0 384.0 L 2656.0 399.0 Q 2650.0 400.0 2634.0 403.0 L 2619.0 401.0 Q 2607.0 401.0 2587.0 394.0 Q 2567.0 387.0 2523.0 379.0 L 2460.0 368.0 L 2391.0 361.0 C 2361.0 358.0 2360.0 339.0 2389.0 332.0 Z" fill="lightgray"></path>
      </clipPath>
      <path clip-path="url(#make-me-a-hanzi-clip-23)" d="M 2399.0 353.0 L 2407.0 345.0 L 2466.0 346.0 L 2636.0 377.0 L 2689.0 372.0 L 2699.0 379.0 " fill="none" id="make-me-a-hanzi-animation-23" stroke-dasharray="437 874" stroke-linecap="round"></path>

      <clipPath id="make-me-a-hanzi-clip-24">
      <path d="M 2378.0 83.0 L 2404.0 80.0 Q 2424.0 77.0 2500.0 85.0 Q 2576.0 92.0 2609.0 97.0 L 2649.0 99.0 C 2679.0 100.0 2712.0 119.0 2684.0 130.0 L 2659.0 140.0 Q 2640.0 148.0 2596.0 143.0 Q 2568.0 138.0 2536.0 134.0 L 2478.0 127.0 L 2383.0 121.0 C 2353.0 119.0 2348.0 86.0 2378.0 83.0 Z" fill="lightgray"></path>
      </clipPath>
      <path clip-path="url(#make-me-a-hanzi-clip-24)" d="M 2385.0 88.0 L 2408.0 102.0 L 2488.0 105.0 L 2676.0 128.0 " fill="none" id="make-me-a-hanzi-animation-24" stroke-dasharray="424 848" stroke-linecap="round"></path>

</g>
</svg>
